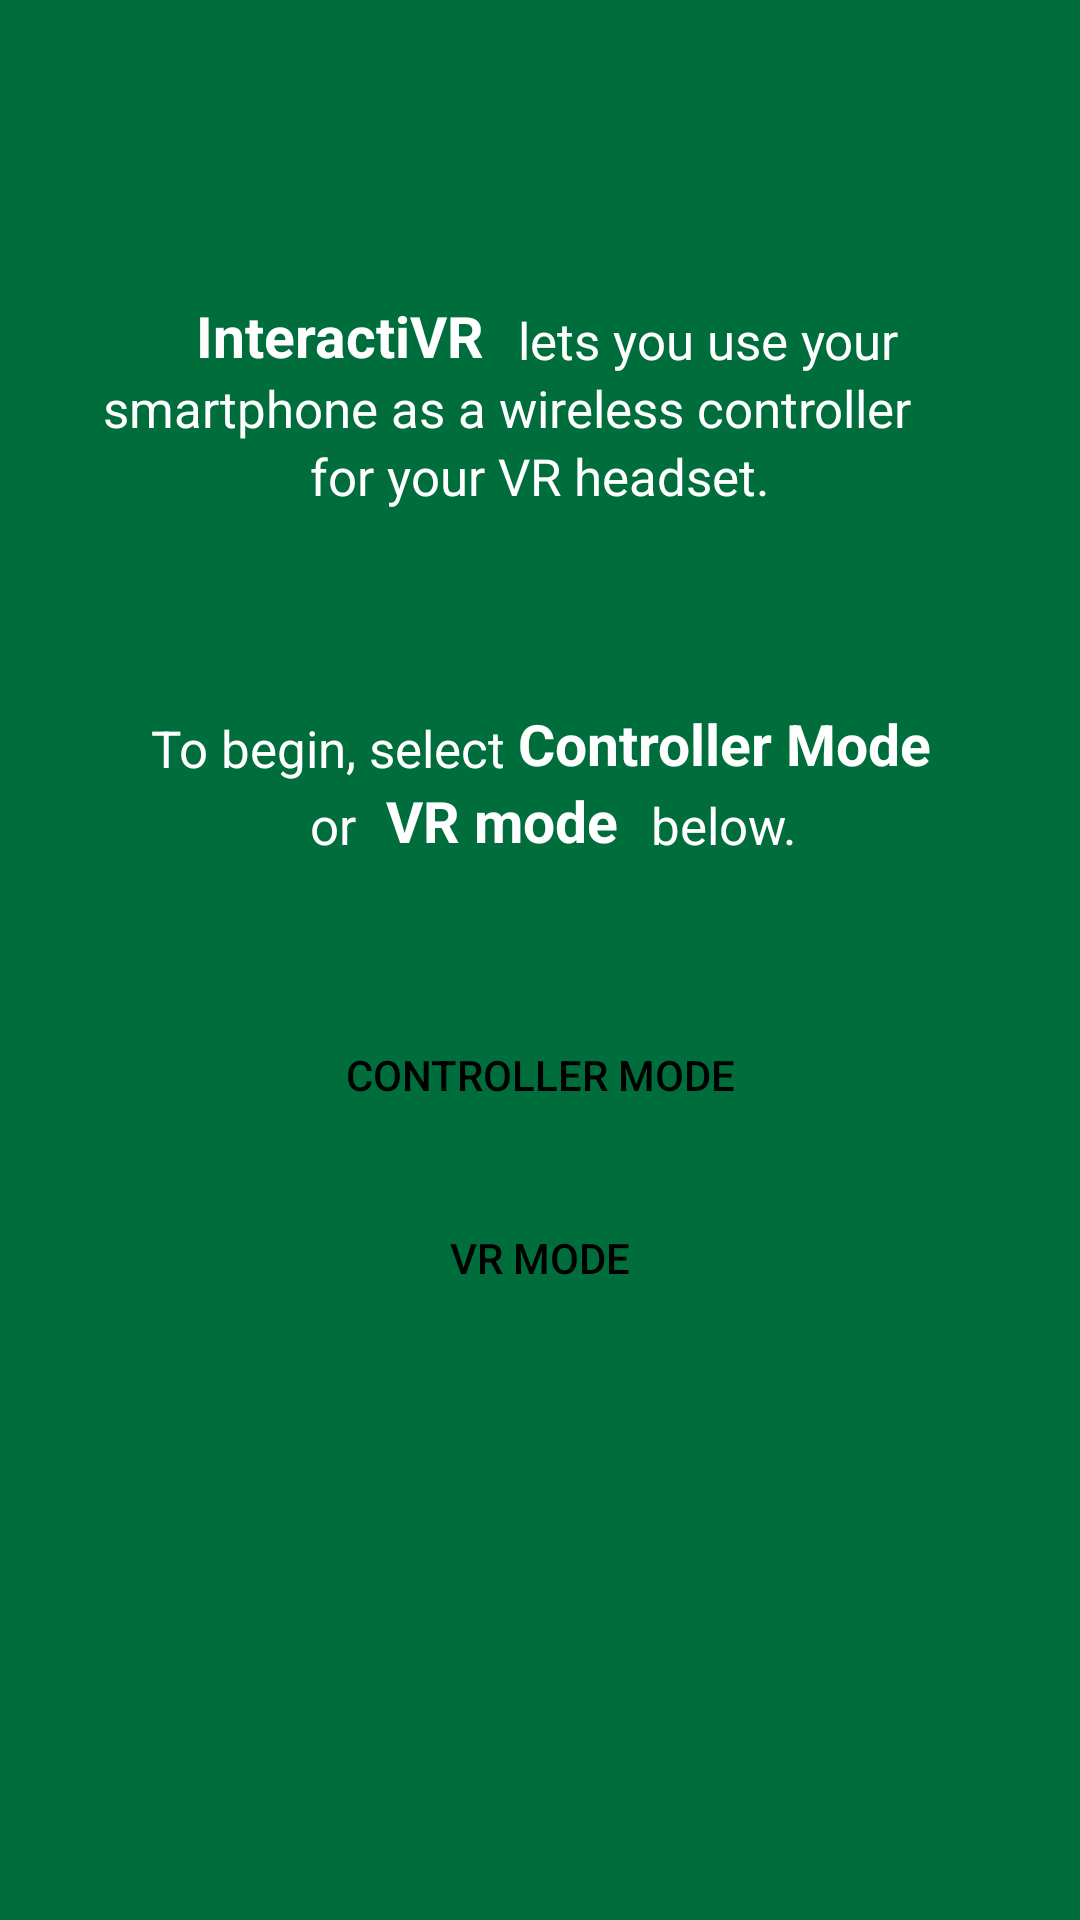

Here is an Android app screen rendered from its layout file. Give the layout XML and the strings, colors and styles it references.
<!-- AndroidManifest.xml: application theme AppTheme -->
<!-- res/layout/content_controller.xml -->
<?xml version="1.0" encoding="utf-8"?>
<RelativeLayout xmlns:android="http://schemas.android.com/apk/res/android"
    xmlns:app="http://schemas.android.com/apk/res-auto"
    xmlns:tools="http://schemas.android.com/tools"
    android:layout_width="match_parent"
    android:layout_height="match_parent"
    app:layout_behavior="@string/appbar_scrolling_view_behavior"
    tools:context="com.example.ankit2.controllerapp1.ControllerActivity"
    tools:showIn="@layout/app_bar_controller">


    <FrameLayout
        android:id="@+id/content_frame"
        android:layout_width="match_parent"
        android:layout_height="match_parent">

        <RelativeLayout
            android:layout_width="match_parent"
            android:layout_height="match_parent"
            android:background="@color/colorPrimary"
            android:paddingBottom="@dimen/activity_vertical_margin"
            android:paddingLeft="@dimen/activity_horizontal_margin"
            android:paddingRight="@dimen/activity_horizontal_margin"
            android:paddingTop="@dimen/activity_vertical_margin"
            app:layout_behavior="@string/appbar_scrolling_view_behavior"
            tools:context="com.example.ankit2.controllerapp1.ControllerActivity"
            tools:showIn="@layout/app_bar_controller"
            android:id="@+id/welcomeView">

            <TextView
                android:id="@+id/textView7"
                android:layout_width="wrap_content"
                android:layout_height="wrap_content"

                android:layout_alignBottom="@+id/textView6"
                android:layout_alignParentEnd="true"
                android:layout_marginEnd="40dp"
                android:text="lets you use your "
                android:textColor="@android:color/white"
                android:textSize="17sp" />

            <TextView
                android:id="@+id/textView8"
                android:layout_width="wrap_content"
                android:layout_height="wrap_content"
                android:layout_alignEnd="@+id/textView7"
                android:layout_below="@+id/textView6"
                android:text="smartphone as a wireless controller"
                android:textColor="@android:color/white"
                android:textSize="17sp" />

            <TextView
                android:id="@+id/textView9"
                android:layout_width="wrap_content"
                android:layout_height="wrap_content"
                android:layout_below="@+id/textView8"
                android:layout_centerHorizontal="true"
                android:text="for your VR headset."
                android:textColor="@android:color/white"
                android:textSize="17sp" />

            <TextView
                android:id="@+id/textView10"
                android:layout_width="wrap_content"
                android:layout_height="wrap_content"
                android:layout_below="@+id/textView9"
                android:layout_marginTop="68dp"
                android:layout_toStartOf="@+id/textView7"
                android:text="To begin, select "
                android:textColor="@android:color/white"
                android:textSize="17sp" />

            <TextView
                android:id="@+id/textView11"
                android:layout_width="wrap_content"
                android:layout_height="wrap_content"
                android:layout_alignBottom="@+id/textView10"
                android:layout_toEndOf="@+id/textView10"
                android:text="Controller Mode"
                android:textColor="@android:color/white"
                android:textSize="19sp"
                android:textStyle="bold" />

            <TextView
                android:id="@+id/textView6"
                android:layout_width="wrap_content"
                android:layout_height="wrap_content"
                android:layout_alignParentTop="true"
                android:layout_marginEnd="11dp"
                android:layout_marginTop="83dp"
                android:layout_toStartOf="@+id/textView7"
                android:text="InteractiVR"
                android:textColor="@android:color/white"
                android:textSize="19sp"
                android:textStyle="bold" />

            <TextView
                android:id="@+id/textView14"
                android:layout_width="wrap_content"
                android:layout_height="wrap_content"
                android:layout_alignBottom="@+id/textView13"
                android:layout_marginStart="11dp"
                android:layout_toEndOf="@+id/textView13"
                android:text="below."
                android:textColor="@android:color/white"
                android:textSize="17sp" />

            <TextView
                android:id="@+id/textView12"
                android:layout_width="wrap_content"
                android:layout_height="wrap_content"
                android:layout_alignBottom="@+id/textView13"
                android:layout_alignStart="@+id/textView9"
                android:text="or"
                android:textColor="@android:color/white"
                android:textSize="17sp" />

            <TextView
                android:id="@+id/textView13"
                android:layout_width="wrap_content"
                android:layout_height="wrap_content"
                android:layout_below="@+id/textView10"
                android:layout_marginStart="10dp"
                android:layout_toEndOf="@+id/textView12"
                android:text="VR mode"
                android:textColor="@android:color/white"
                android:textSize="19sp"
                android:textStyle="bold" />

            <Button
                android:id="@+id/controllerButton"
                android:layout_width="wrap_content"
                android:layout_height="wrap_content"
                android:layout_below="@+id/textView14"
                android:layout_centerHorizontal="true"
                android:layout_marginTop="48dp"
                android:background="@color/white_transparent"
                android:onClick="selectMode"
                android:paddingLeft="15dp"
                android:paddingRight="15dp"
                android:text="Controller Mode"
                android:textColor="@android:color/black" />

            <Button
                android:id="@+id/vrButton"
                android:layout_width="wrap_content"
                android:layout_height="wrap_content"
                android:layout_below="@+id/controllerButton"
                android:layout_centerHorizontal="true"
                android:layout_marginTop="13dp"
                android:background="@color/white_transparent"
                android:onClick="selectMode"
                android:text="VR Mode"
                android:textColor="@android:color/black" />
        </RelativeLayout>
    </FrameLayout>
</RelativeLayout>
<!-- res/layout/app_bar_controller.xml (included above) -->
<?xml version="1.0" encoding="utf-8"?>
<android.support.design.widget.CoordinatorLayout xmlns:android="http://schemas.android.com/apk/res/android"
    xmlns:app="http://schemas.android.com/apk/res-auto"
    xmlns:tools="http://schemas.android.com/tools"
    android:layout_width="match_parent"
    android:layout_height="match_parent"
    android:fitsSystemWindows="true"
    tools:context="com.example.ankit2.controllerapp1.ControllerActivity">

    <android.support.design.widget.AppBarLayout
        android:layout_width="match_parent"
        android:layout_height="wrap_content"
        android:theme="@style/AppTheme.AppBarOverlay">

        <android.support.v7.widget.Toolbar
            android:id="@+id/toolbar"
            android:layout_width="match_parent"
            android:layout_height="?attr/actionBarSize"
            android:background="?attr/colorPrimary"
            app:popupTheme="@style/AppTheme.PopupOverlay" />

    </android.support.design.widget.AppBarLayout>

    <include layout="@layout/content_controller" />

</android.support.design.widget.CoordinatorLayout>
<!-- resources referenced by this layout -->
<resources>
  <color name="colorPrimary">#006e3c</color>
  <dimen name="activity_horizontal_margin">16dp</dimen>
  <dimen name="activity_vertical_margin">16dp</dimen>
  <style name="AppTheme.AppBarOverlay" parent="ThemeOverlay.AppCompat.Dark.ActionBar" />
  <style name="AppTheme.PopupOverlay" parent="ThemeOverlay.AppCompat.Light" />
  <style name="AppTheme" parent="Theme.AppCompat.Light.DarkActionBar">
          
          <item name="colorPrimary">@color/colorPrimary</item>
          <item name="colorPrimaryDark">@color/colorPrimaryDark</item>
          <item name="colorAccent">@color/colorAccent</item>
      </style>
  <color name="colorPrimaryDark">#005324</color>
  <color name="colorAccent">#000000</color>
</resources>
